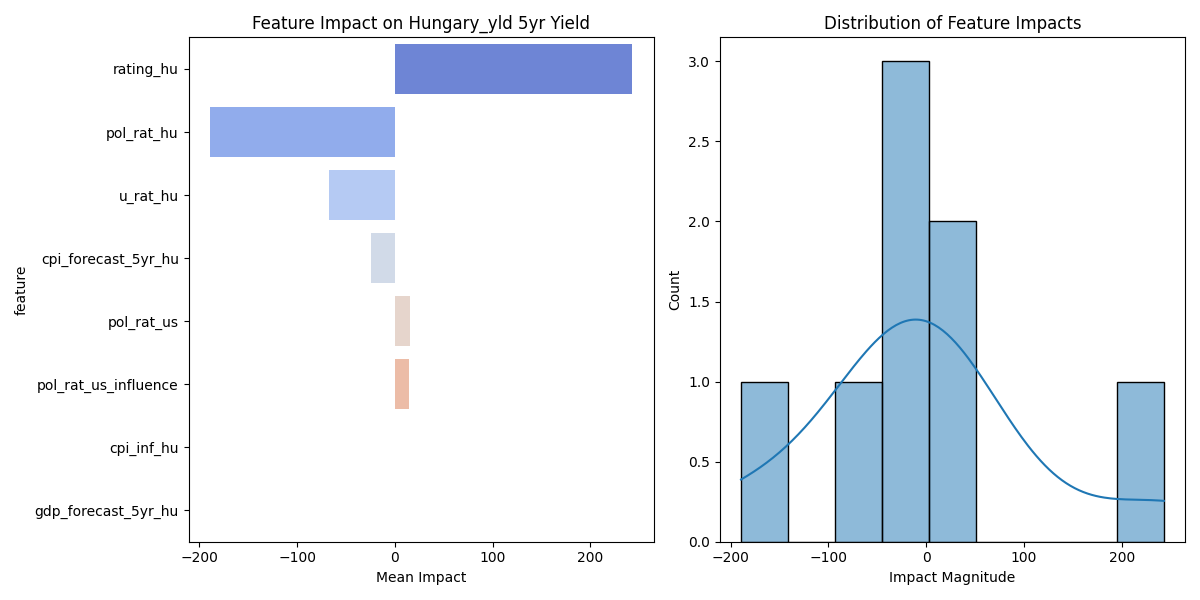

The data file committed next to this chart (first rows):
feature, mean_impact, std_impact, abs_impact
rating_hu, 243, 129.9, 243
pol_rat_hu, -189.4, 101.2, 189.4
u_rat_hu, -67.21, 35.92, 67.21
cpi_forecast_5yr_hu, -24.86, 13.29, 24.86
pol_rat_us, 15.62, 8.347, 15.62
pol_rat_us_influence, 14.33, 7.661, 14.33
cpi_inf_hu, -0.1224, 0.0654, 0.1224
gdp_forecast_5yr_hu, -0.1075, 0.05744, 0.1075
